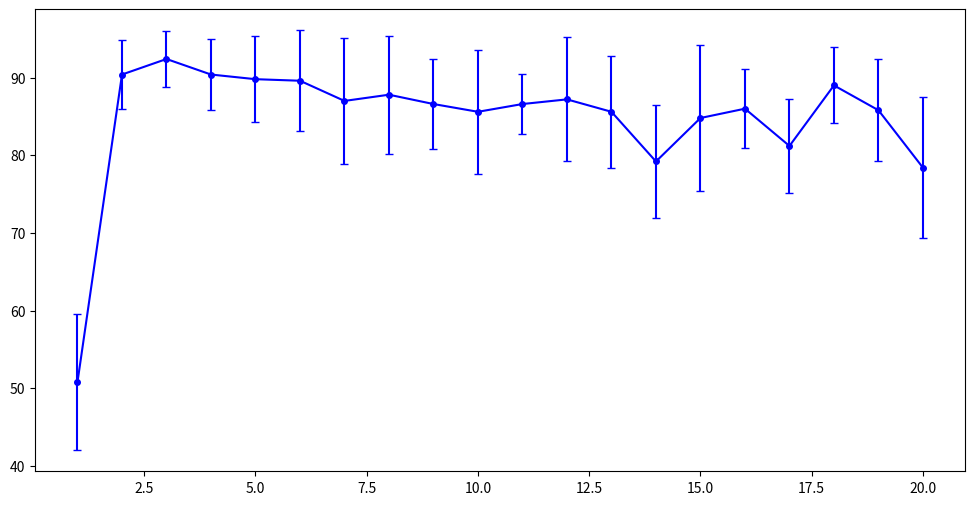

Reproduce this figure in Python. (Note: this script raises an exception after producing the figure.)
import matplotlib.pyplot as plt

dataset = 'tel'

if dataset is 'cite':
    data_name = 'Citeseer'
    notself1_layers = list(range(1, 21))
    notself1_acc = [66.6, 63.1, 61.7, 61.4, 57.5, 51.6, 44.8, 28.9, 26.5, 21.9,
                    20.5, 21.6, 21.9, 20.6, 20.4, 20.7, 20.5, 19.5, 20.5, 19.9]
    notself1_std = [1.6, 2.2, 2.7, 3.2, 2.2, 5.4, 8.8, 7.0, 4.7, 4.8,
                    1.3, 1.4, 5.3, 1.7, 1.4, 1.4, 1.4, 1.8, 1.4, 1.6]

    addself_layers = list(range(1, 21))
    addself_acc = [65.3, 63.9, 61.1, 62.1, 57.8, 50.1, 41.6, 29.6, 26.8, 23.6,
                   22.5, 21.4, 22.0, 21.2, 21.5, 22.6, 20.5, 21.3, 21.6, 20.7]
    addself_std = [1.7, 2.6, 2.4, 2.9, 3.9, 11.9, 12.3, 5.6, 7.0, 5.4,
                   3.7, 2.9, 2.6, 1.6, 2.2, 4.0, 1.6, 1.5, 2.1, 2.2]

    rmself_layers = list(range(1, 21))
    rmself_acc = [64.4, 63.0, 61.3, 60.0, 56.1, 49.0, 40.5, 28.4, 21.8, 23.5,
                  22.5, 21.1, 21.2, 21.2, 20.3, 20.9, 20.8, 20.7, 19.8, 19.8]
    rmself_std = [2.1, 2.8, 2.6, 2.3, 6.8, 6.4, 4.6, 8.9, 3.6, 5.9,
                  5.3, 2.2, 1.6, 1.6, 2.1, 1.3, 1.1, 1.4, 1.8, 1.8]
elif dataset is 'cora':
    data_name = 'CoraML'

    notself1_layers = list(range(1, 21))
    notself1_acc = [72.1, 80.8, 80.8, 81.1, 78.9, 77.0, 76.0, 69.1, 67.2, 54.9,
                    45.6, 37.3, 35.7, 34.0, 32.3, 34.1, 33.6, 34.1, 34.7, 34.2]
    notself1_std = [3.6, 1.6, 1.4, 1.1, 2.1, 2.2, 3.5, 5.6, 3.9, 13.7,
                    15.9, 10.8, 3.9, 4.1, 4.6, 3.8, 3.8, 2.9, 4.5, 5.3]


    addself_layers = list(range(1, 21))
    addself_acc = [79.0, 82.1, 82.0, 80.8, 81.1, 77.4, 75.5, 70.3, 53.6, 48.7,
                   32.6, 33.5, 31.7, 33.4, 31.7, 33.6, 33.7, 33.4, 33.8, 32.3]
    addself_std = [1.5, 1.6, 1.1, 1.1, 1.5, 3.0, 3.3, 4.3, 18.2,
                   17.1, 2.1, 2.5, 2.3, 3.7, 2.5, 3.1, 3.2, 4.2, 3.4, 3.8]
elif dataset is 'wikics':
    data_name = 'WikiCS'

    notself1_layers = list(range(1, 21))
    notself1_acc = [66.4, 70.6, 70.4, 70.6, 70.6, 70.6, 70.6, 69.7, 69.7, 69.0,
                    67.0, 65.7, 62.0, 59.5, 58.5, 55.8, 47.5, 35.2, 29.7, 24.5]
    notself1_std = [0.8, 1.1, 1.2, 0.9, 1.2, 1.1, 1.4, 1.4, 1.5, 1.5,
                    1.9, 1.4, 5.7, 6.0, 8.8, 9.7, 12.0, 14.0, 9.8, 5.7]

    addself_layers = list(range(1, 21))
    addself_acc = [75.8, 76.6, 77.6, 77.5, 77.6, 76.5, 75.0, 73.5, 71.6, 69.7,
                   69.3, 66.6, 62.5, 61.0, 53.4, 55.9, 54.8, 52.0, 41.6, 32.7]
    addself_std = [0.4, 1.0, 0.6, 0.7, 0.8, 1.4, 1.7, 1.7, 1.9, 2.9,
                   2.1, 5.3, 6.5, 7.3, 7.1, 9.0, 11.3, 13.8, 17.2, 12.7]


elif dataset is 'pubmed':
    data_name = 'Pubmed'

    notself1_layers = list(range(1, 21))
    # notself1_acc = [61.5, 50.8, 46.1, 39.8, 42.7, 38.4, 38.6, 39.6, 42.7, 40.6,
    #                 40.8, 42.5, 36.3, 31.9, 33.5, 33.5, 35.0, 33.3, 28.6, 20.7]   # hid 10
    # notself1_std = [0.7, 5.3, 4.5, 8.6, 4.8, 3.2, 5.5, 3.4, 5.6, 5.2, 9.3,
    #                 4.9, 4.9, 5.3, 5.5, 5.1, 4.7, 4.9, 7.2, 0.0]


    addself_layers = list(range(1, 21))
    # addself_acc = [68.3, 59.8, 46.8, 42.2, 40.4, 42.1, 46.0, 43.0, 43.3, 41.2,
    #                47.3, 43.6, 34.9, 30.2, 34.2, 34.3, 34.0, 31.2, 27.1, 20.7]   # hid10
    # addself_std = [1.8, 4.2, 6.6, 7.9, 7.6, 8.0, 8.8, 8.4, 9.1, 9.1,
    #                7.8, 6.5, 11.4, 9.2, 11.2, 8.3, 7.5, 8.3, 7.9, 0.0]


elif dataset is 'tel':
    data_name = 'Telgram'

    notself1_layers = list(range(1, 21))
    notself1_acc = [50.8, 90.4, 92.4, 90.4, 89.8, 89.6, 87.0, 87.8, 86.6, 85.6,
                    86.6, 87.2, 85.6, 79.2, 84.8, 86.0, 81.2, 89.0, 85.8, 78.4]
    notself1_std = [8.8, 4.4, 3.6, 4.6, 5.5, 6.5, 8.1, 7.6, 5.8, 8.0,
                    3.9, 8.0, 7.2, 7.3, 9.4, 5.1, 6.1, 4.9, 6.6, 9.1]

elif dataset is 'chameleon':
    data_name = 'Chameleon'

    notself1_layers = list(range(1, 21))
    notself1_acc = [77.7, 78.1, 76.8, 75.8, 75.2, 74.2, 72.7, 71.8, 71.8, 70.2,
                    69.9, 69.5, 70.3, 69.5, 69.4, 69.8, 70.1, 69.8, 69.5, 69.4]
                    # 69.2, 69.9, 69.3]
    notself1_std = [1.0, 1.5, 1.3, 2.3, 2.4, 2.2, 2.5, 2.0, 2.2, 3.2,
                    2.1, 3.2, 2.2, 2.9, 3.5, 2.8, 2.8, 2.4, 2.6, 1.8]
                    # 3.7, 2.2, 3.3]

# Create the plot
plt.figure(figsize=(12, 6))

# Plot Group 1 with error bars
plt.errorbar(notself1_layers, notself1_acc, yerr=notself1_std, fmt='o-',
             label='Not Selfloop', capsize=3, color='blue', markersize=4)

# Plot Group 2 with error bars
plt.errorbar(addself_layers, addself_acc, yerr=addself_std, fmt='o-',
             label='Add Selfloop', capsize=3, color='green', markersize=4)

# Plot Group 3 with error bars
plt.errorbar(rmself_layers, rmself_acc, yerr=rmself_std, fmt='o-',
             label='Remove Selfloop', capsize=3, color='red', markersize=4)

# Customize the plot
plt.xlabel('Number of Layers')
plt.ylabel('Accuracy (%)')
plt.title(data_name+' Accuracy vs Number of Layers')
plt.grid(True, linestyle='--', alpha=0.7)
plt.legend()

# Set y-axis limits to show full range of data
plt.ylim(0, 100)

# Add x-axis ticks for each layer
plt.xticks(notself1_layers)

# Show the plot
plt.tight_layout()
plt.savefig(data_name+"_accuracy_vs_layer.pdf", dpi=300)

plt.show()
